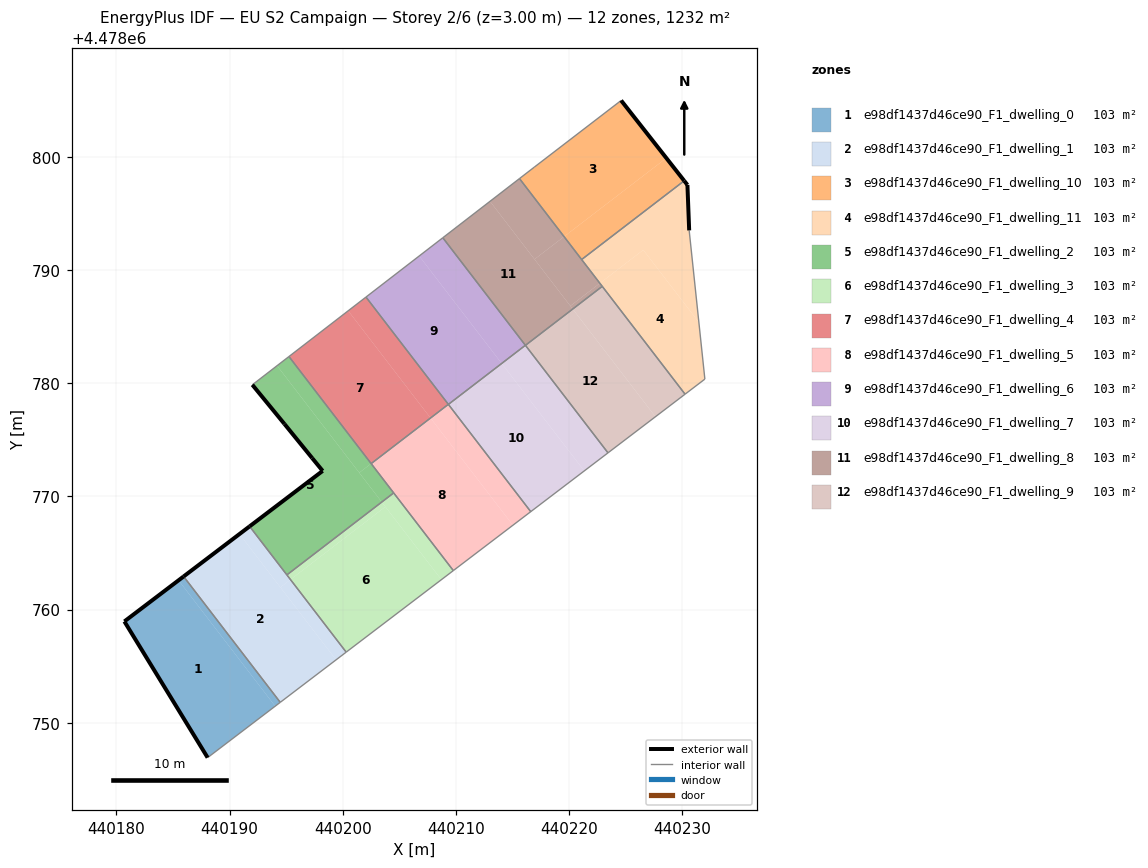
=== STOREY PLAN SPEC (per zone: floor XY polygon, exterior-wall plan segments, windows/doors) ===
zone 1: e98df1437d46ce90_F1_dwelling_0  (102.7 m²)
  floor: (440194.04, 4478751.46) (440185.50, 4478762.58) (440180.71, 4478758.95) (440188.07, 4478746.91)
  floor: (440194.48, 4478751.80) (440185.94, 4478762.92) (440185.50, 4478762.58) (440194.04, 4478751.46)
  exterior wall: (440188.07, 4478746.91) – (440180.71, 4478758.95)  [14.1 m]
  exterior wall: (440180.71, 4478758.95) – (440185.94, 4478762.92)  [6.6 m]
  interior walls: 2
zone 2: e98df1437d46ce90_F1_dwelling_1  (102.7 m²)
  floor: (440199.42, 4478755.55) (440190.88, 4478766.67) (440185.94, 4478762.92) (440194.48, 4478751.80)
  floor: (440200.31, 4478756.24) (440195.39, 4478762.65) (440194.50, 4478761.96) (440199.42, 4478755.55)
  floor: (440195.39, 4478762.65) (440191.78, 4478767.35) (440190.88, 4478766.67) (440194.50, 4478761.96)
  exterior wall: (440185.94, 4478762.92) – (440191.78, 4478767.35)  [7.3 m]
  interior walls: 4
zone 3: e98df1437d46ce90_F1_dwelling_10  (102.7 m²)
  floor: (440228.60, 4478799.90) (440224.61, 4478804.99) (440216.94, 4478799.10) (440215.63, 4478798.09) (440219.56, 4478792.96)
  floor: (440230.18, 4478797.89) (440228.60, 4478799.90) (440219.56, 4478792.96) (440221.12, 4478790.93)
  exterior wall: (440224.61, 4478804.99) – (440230.18, 4478797.89)  [9.0 m]
  interior walls: 4
zone 4: e98df1437d46ce90_F1_dwelling_11  (102.7 m²)
  floor: (440232.01, 4478780.36) (440231.48, 4478785.38) (440226.57, 4478791.78) (440222.73, 4478788.83) (440230.26, 4478779.03)
  floor: (440231.48, 4478785.38) (440230.62, 4478793.51) (440230.47, 4478797.53) (440230.18, 4478797.89) (440221.12, 4478790.93) (440222.73, 4478788.83) (440226.57, 4478791.78)
  exterior wall: (440230.18, 4478797.89) – (440230.47, 4478797.53)  [0.5 m]
  exterior wall: (440230.47, 4478797.53) – (440230.62, 4478793.51)  [4.0 m]
  interior walls: 5
zone 5: e98df1437d46ce90_F1_dwelling_2  (102.7 m²)
  floor: (440203.46, 4478769.50) (440194.20, 4478781.55) (440192.02, 4478779.86) (440194.86, 4478776.40) (440197.31, 4478773.38) (440198.23, 4478772.25) (440191.78, 4478767.35) (440195.07, 4478763.06)
  floor: (440202.52, 4478772.90) (440195.25, 4478782.36) (440194.20, 4478781.55) (440201.47, 4478772.09)
  floor: (440204.51, 4478770.31) (440202.52, 4478772.90) (440201.47, 4478772.09) (440194.20, 4478781.55) (440203.46, 4478769.50)
  exterior wall: (440198.23, 4478772.25) – (440197.31, 4478773.38)  [1.5 m]
  exterior wall: (440197.31, 4478773.38) – (440194.86, 4478776.40)  [3.9 m]
  exterior wall: (440194.86, 4478776.40) – (440192.02, 4478779.86)  [4.5 m]
  exterior wall: (440191.78, 4478767.35) – (440198.23, 4478772.25)  [8.1 m]
  interior walls: 5
zone 6: e98df1437d46ce90_F1_dwelling_3  (102.7 m²)
  floor: (440208.72, 4478762.64) (440203.78, 4478769.08) (440195.39, 4478762.65) (440200.31, 4478756.24)
  floor: (440203.78, 4478769.08) (440203.46, 4478769.50) (440195.07, 4478763.06) (440195.39, 4478762.65)
  floor: (440209.78, 4478763.44) (440204.51, 4478770.31) (440203.46, 4478769.50) (440208.72, 4478762.64)
  interior walls: 4
zone 7: e98df1437d46ce90_F1_dwelling_4  (102.7 m²)
  floor: (440209.34, 4478778.13) (440202.06, 4478787.61) (440200.49, 4478786.40) (440207.77, 4478776.93)
  floor: (440207.77, 4478776.93) (440200.49, 4478786.40) (440195.25, 4478782.36) (440202.52, 4478772.90)
  interior walls: 4
zone 8: e98df1437d46ce90_F1_dwelling_5  (102.7 m²)
  floor: (440215.04, 4478767.45) (440207.77, 4478776.93) (440202.52, 4478772.90) (440209.78, 4478763.44)
  floor: (440215.04, 4478767.45) (440209.78, 4478763.44) (440216.62, 4478768.65) (440209.34, 4478778.13) (440207.77, 4478776.93)
  interior walls: 6
zone 9: e98df1437d46ce90_F1_dwelling_6  (102.7 m²)
  floor: (440214.05, 4478781.75) (440206.76, 4478791.24) (440202.06, 4478787.61) (440209.34, 4478778.13)
  floor: (440216.15, 4478783.35) (440208.85, 4478792.86) (440206.76, 4478791.24) (440214.06, 4478781.75)
  interior walls: 5
zone 10: e98df1437d46ce90_F1_dwelling_7  (102.7 m²)
  floor: (440221.35, 4478772.25) (440214.06, 4478781.75) (440209.34, 4478778.13) (440216.62, 4478768.65)
  floor: (440223.45, 4478773.85) (440216.15, 4478783.35) (440209.34, 4478778.13) (440214.06, 4478781.75) (440221.35, 4478772.25)
  interior walls: 5
zone 11: e98df1437d46ce90_F1_dwelling_8  (102.7 m²)
  floor: (440222.73, 4478788.83) (440219.56, 4478792.96) (440216.96, 4478790.95) (440220.12, 4478786.83)
  floor: (440220.33, 4478786.56) (440213.02, 4478796.08) (440208.85, 4478792.86) (440216.15, 4478783.35)
  floor: (440219.56, 4478792.96) (440215.63, 4478798.09) (440213.02, 4478796.08) (440216.96, 4478790.95)
  floor: (440222.94, 4478788.56) (440222.73, 4478788.83) (440220.12, 4478786.83) (440220.33, 4478786.56)
  interior walls: 6
zone 12: e98df1437d46ce90_F1_dwelling_9  (102.7 m²)
  floor: (440227.64, 4478777.04) (440220.33, 4478786.56) (440216.15, 4478783.35) (440223.45, 4478773.85)
  floor: (440230.26, 4478779.03) (440222.94, 4478788.56) (440220.33, 4478786.56) (440227.64, 4478777.04)
  interior walls: 4

=== DERIVED (storey summary) ===
Building: EU S2 Campaign
Storey: 2 of 6  (floor level z = 3.00 m)
Storey gross floor area: 1232.2 m²
Zones on this storey: 12
  - e98df1437d46ce90_F1_dwelling_0: floor 102.7 m²; exterior wall 20.7 m (62.0 m²); WWR 0.0%
  - e98df1437d46ce90_F1_dwelling_1: floor 102.7 m²; exterior wall 7.3 m (22.0 m²); WWR 0.0%
  - e98df1437d46ce90_F1_dwelling_10: floor 102.7 m²; exterior wall 9.0 m (27.1 m²); WWR 0.0%
  - e98df1437d46ce90_F1_dwelling_11: floor 102.7 m²; exterior wall 4.5 m (13.5 m²); WWR 0.0%
  - e98df1437d46ce90_F1_dwelling_2: floor 102.7 m²; exterior wall 17.9 m (53.8 m²); WWR 0.0%
  - e98df1437d46ce90_F1_dwelling_3: floor 102.7 m²
  - e98df1437d46ce90_F1_dwelling_4: floor 102.7 m²
  - e98df1437d46ce90_F1_dwelling_5: floor 102.7 m²
  - e98df1437d46ce90_F1_dwelling_6: floor 102.7 m²
  - e98df1437d46ce90_F1_dwelling_7: floor 102.7 m²
  - e98df1437d46ce90_F1_dwelling_8: floor 102.7 m²
  - e98df1437d46ce90_F1_dwelling_9: floor 102.7 m²
Zone adjacency (shared interzone walls):
  - e98df1437d46ce90_F1_dwelling_0 ↔ e98df1437d46ce90_F1_dwelling_1
  - e98df1437d46ce90_F1_dwelling_1 ↔ e98df1437d46ce90_F1_dwelling_2
  - e98df1437d46ce90_F1_dwelling_1 ↔ e98df1437d46ce90_F1_dwelling_3
  - e98df1437d46ce90_F1_dwelling_10 ↔ e98df1437d46ce90_F1_dwelling_11
  - e98df1437d46ce90_F1_dwelling_10 ↔ e98df1437d46ce90_F1_dwelling_8
  - e98df1437d46ce90_F1_dwelling_11 ↔ e98df1437d46ce90_F1_dwelling_8
  - e98df1437d46ce90_F1_dwelling_11 ↔ e98df1437d46ce90_F1_dwelling_9
  - e98df1437d46ce90_F1_dwelling_2 ↔ e98df1437d46ce90_F1_dwelling_3
  - e98df1437d46ce90_F1_dwelling_2 ↔ e98df1437d46ce90_F1_dwelling_4
  - e98df1437d46ce90_F1_dwelling_2 ↔ e98df1437d46ce90_F1_dwelling_5
  - e98df1437d46ce90_F1_dwelling_3 ↔ e98df1437d46ce90_F1_dwelling_5
  - e98df1437d46ce90_F1_dwelling_4 ↔ e98df1437d46ce90_F1_dwelling_5
  - e98df1437d46ce90_F1_dwelling_4 ↔ e98df1437d46ce90_F1_dwelling_6
  - e98df1437d46ce90_F1_dwelling_5 ↔ e98df1437d46ce90_F1_dwelling_6
  - e98df1437d46ce90_F1_dwelling_5 ↔ e98df1437d46ce90_F1_dwelling_7
  - e98df1437d46ce90_F1_dwelling_6 ↔ e98df1437d46ce90_F1_dwelling_7
  - e98df1437d46ce90_F1_dwelling_6 ↔ e98df1437d46ce90_F1_dwelling_8
  - e98df1437d46ce90_F1_dwelling_7 ↔ e98df1437d46ce90_F1_dwelling_8
  - e98df1437d46ce90_F1_dwelling_7 ↔ e98df1437d46ce90_F1_dwelling_9
  - e98df1437d46ce90_F1_dwelling_8 ↔ e98df1437d46ce90_F1_dwelling_9